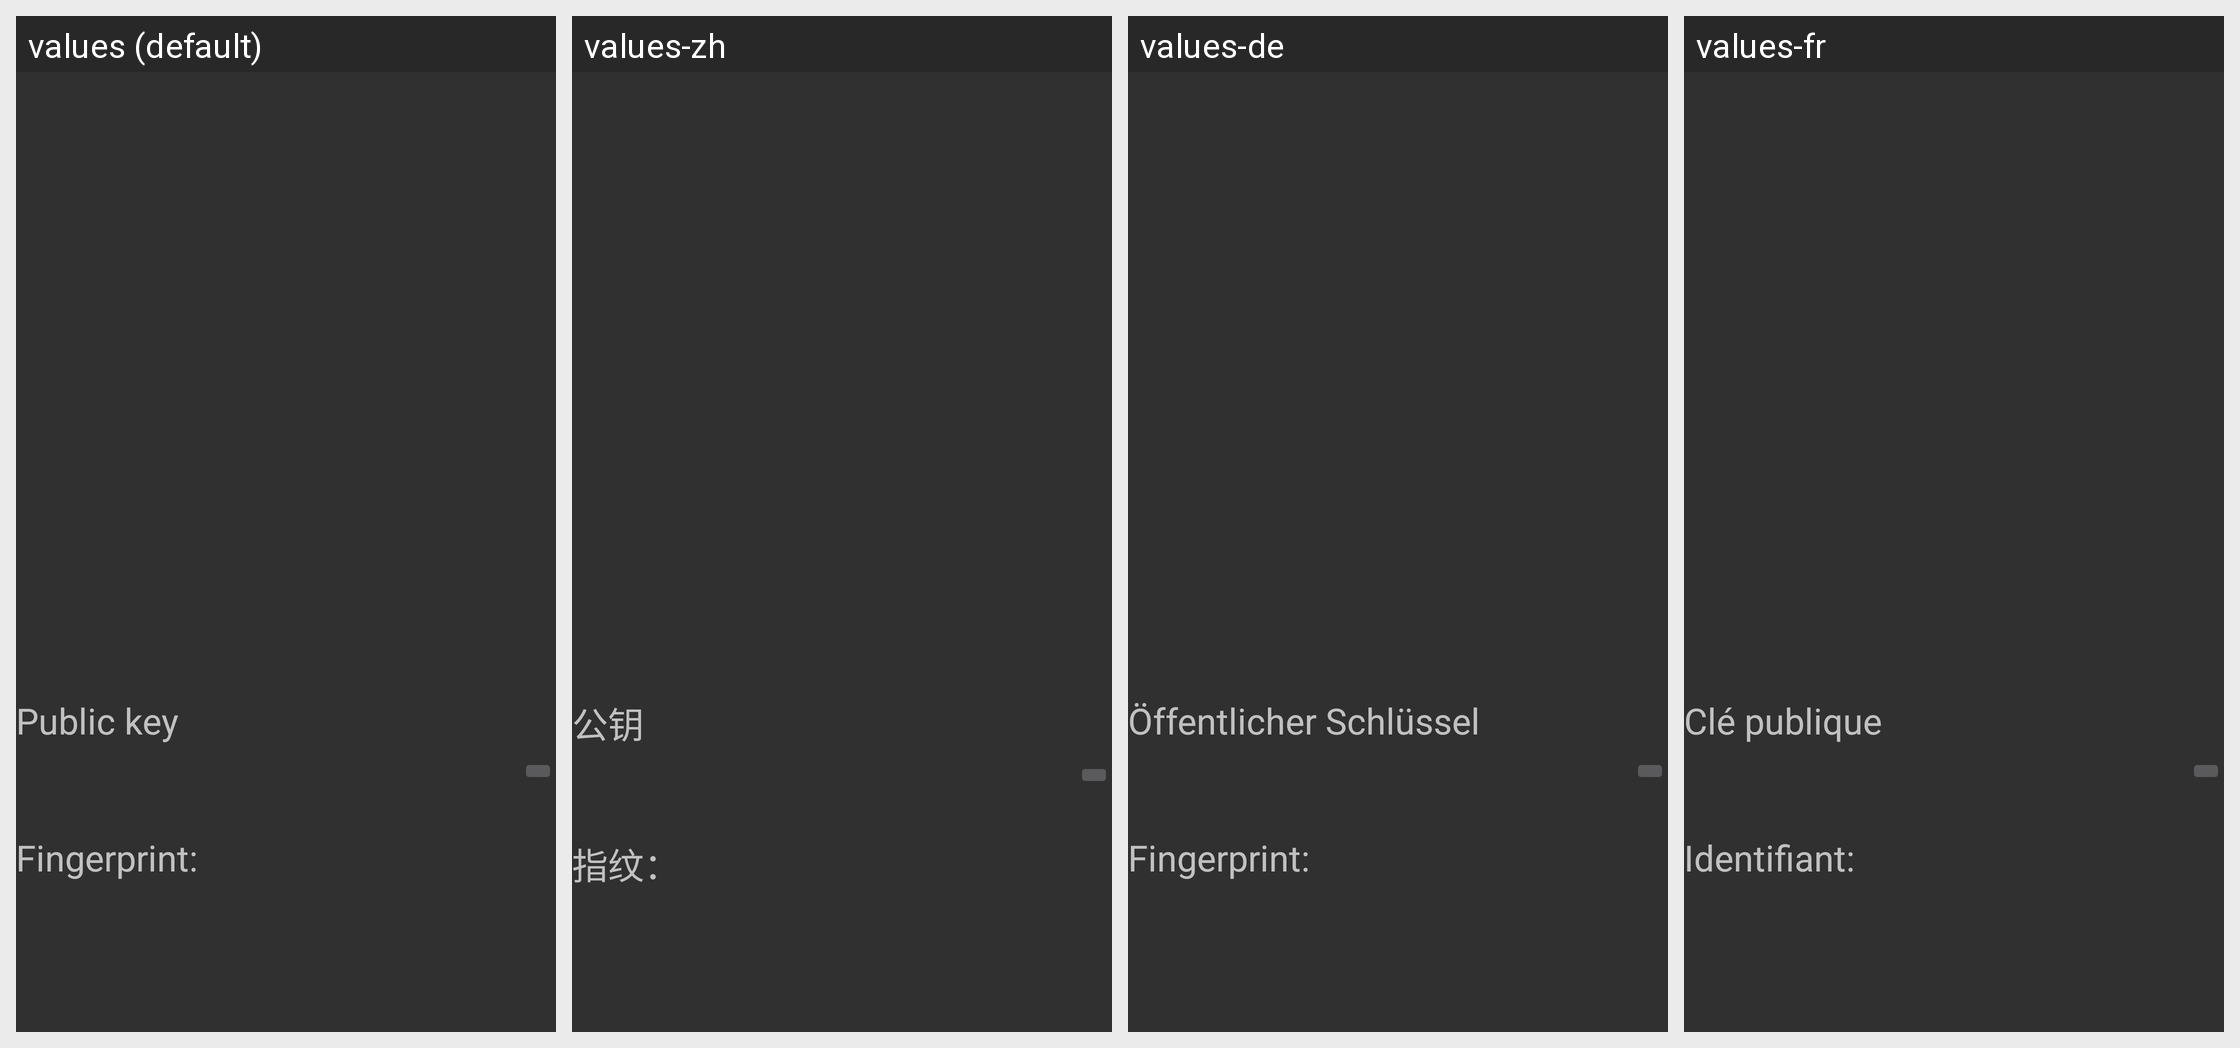

The Android screen above is rendered under several locales of the same app. Produce the string resources it draws, with the default and per-locale values.
Android screen res/layout/key_detail.xml rendered under 4 locales, left to right: values (default), values-zh, values-de, values-fr. Device: Nexus 5 (rendered at 1080×1920; each locale shown at half size, 540×960, under a caption strip naming it); theme AppTheme.
Other locales in the repository, not shown: values-es.
Strings drawn on this screen, with the default value and each locale's value (text and hints the layout hard-codes, and strings that could not be matched under every locale, appear in the picture but are not listed):

public_key
  values: Public key
  values-zh: 公钥
  values-de: Öffentlicher Schlüssel
  values-fr: Clé publique

fingerprint
  values: Fingerprint:
  values-zh: 指纹：
  values-de: Fingerprint:
  values-fr: Identifiant:
